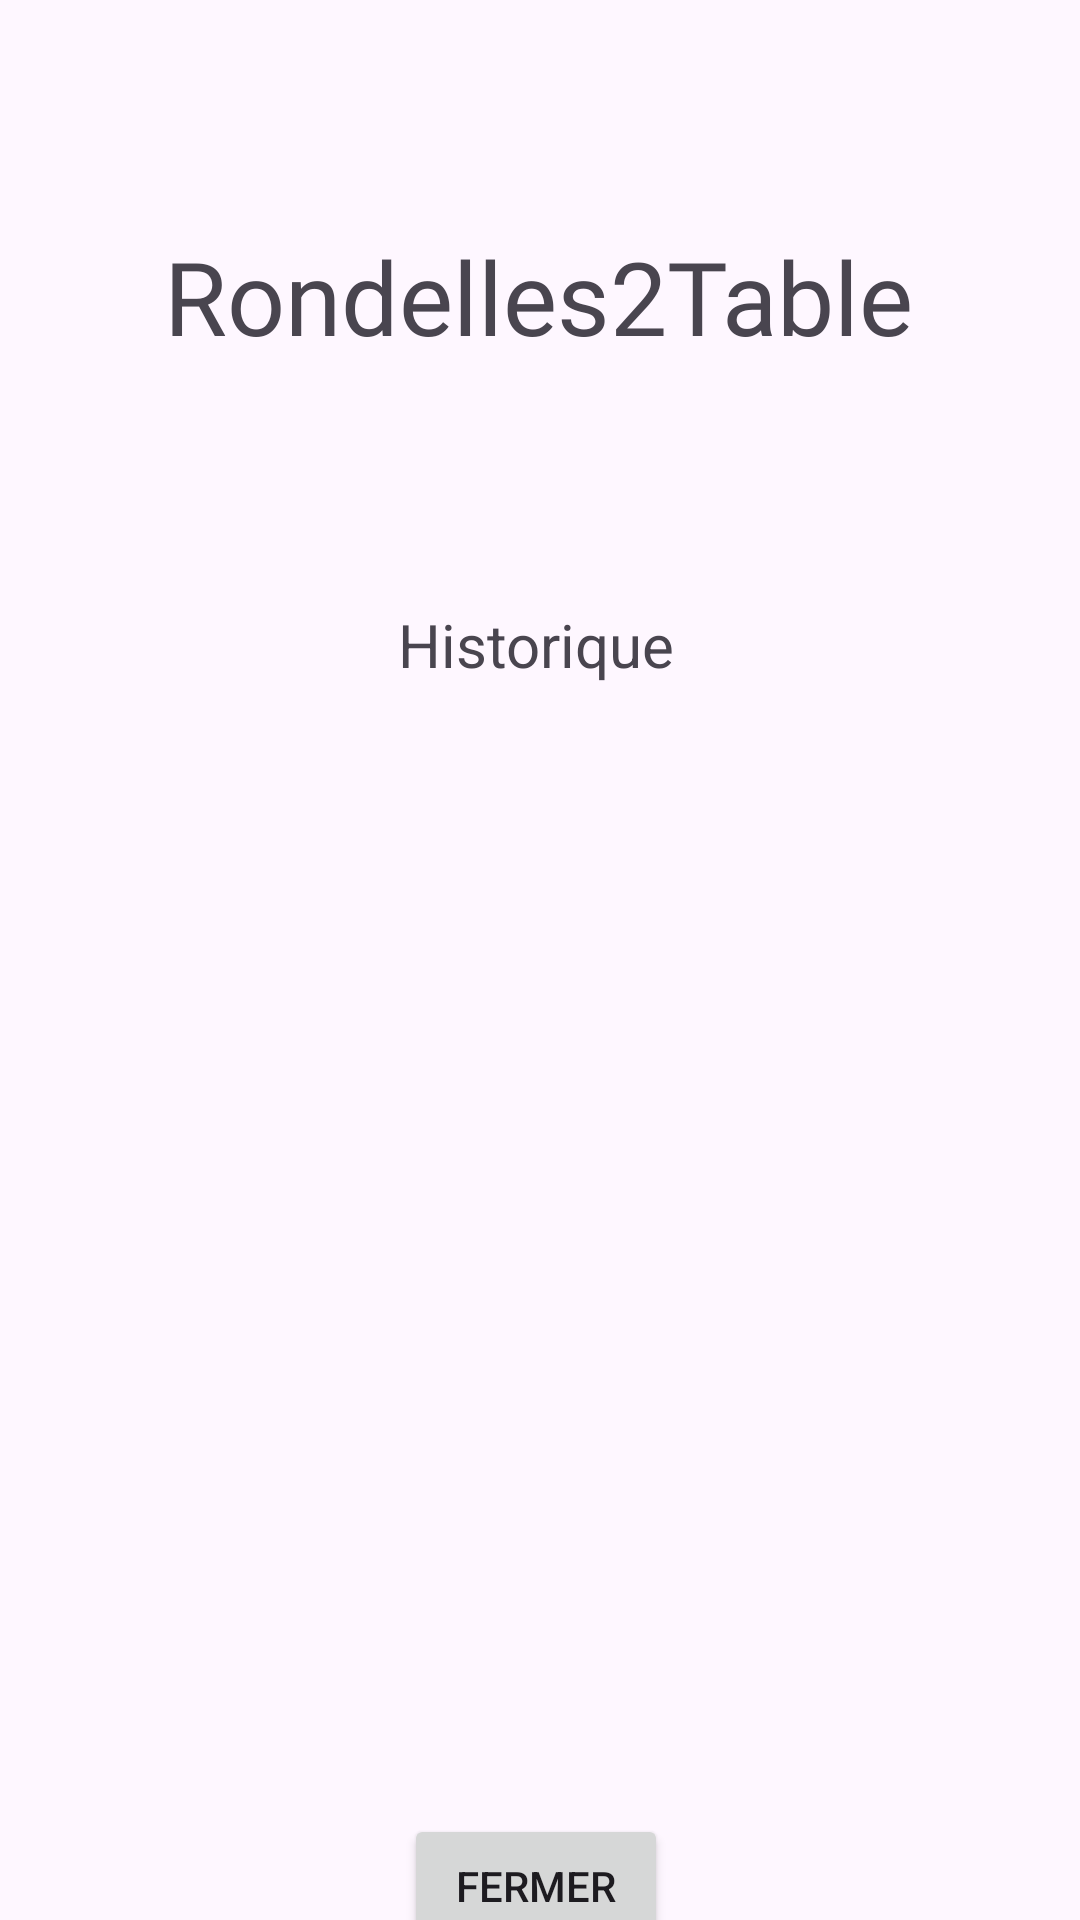

This screen was rendered from an Android layout file. Write that file and the resources it references.
<!-- AndroidManifest.xml: application theme Theme.Sae402 -->
<!-- res/layout/historique_matchs.xml -->
<?xml version="1.0" encoding="utf-8"?>
<androidx.constraintlayout.widget.ConstraintLayout xmlns:android="http://schemas.android.com/apk/res/android"
    xmlns:app="http://schemas.android.com/apk/res-auto"
    xmlns:tools="http://schemas.android.com/tools"
    android:layout_width="match_parent"
    android:layout_height="match_parent">

    <TextView
        android:id="@+id/textView2"
        android:layout_width="wrap_content"
        android:layout_height="wrap_content"
        android:layout_marginTop="76dp"
        android:fontFamily="@font/poppins_bold"
        android:text="Rondelles2Table"
        android:textSize="34sp"
        app:layout_constraintBottom_toTopOf="@+id/textView"
        app:layout_constraintEnd_toEndOf="parent"
        app:layout_constraintHorizontal_bias="0.496"
        app:layout_constraintStart_toStartOf="parent"
        app:layout_constraintTop_toTopOf="parent"
        app:layout_constraintVertical_bias="0.0" />

    <TextView
        android:id="@+id/textView"
        android:layout_width="wrap_content"
        android:layout_height="wrap_content"
        android:layout_marginTop="80dp"
        android:layout_marginBottom="24dp"
        android:text="Historique"
        android:textSize="20sp"

        app:layout_constraintEnd_toEndOf="parent"
        app:layout_constraintHorizontal_bias="0.496"
        app:layout_constraintStart_toStartOf="parent"
        app:layout_constraintTop_toBottomOf="@+id/textView2" />

    <ListView
        android:id="@+id/listViewHistorique"
        android:layout_width="415dp"
        android:layout_height="349dp"
        android:layout_marginTop="24dp"
        android:layout_marginEnd="1dp"
        app:layout_constraintBottom_toTopOf="@+id/button_retour"
        app:layout_constraintEnd_toEndOf="parent"
        app:layout_constraintHorizontal_bias="0.4"
        app:layout_constraintStart_toStartOf="parent"
        app:layout_constraintTop_toBottomOf="@+id/textView"
        app:layout_constraintVertical_bias="0.048" />

    <Button
        android:id="@+id/button_retour"
        android:layout_width="wrap_content"
        android:layout_height="wrap_content"
        android:layout_marginTop="16dp"
        android:text="Fermer"
        app:layout_constraintBottom_toBottomOf="parent"
        app:layout_constraintEnd_toEndOf="parent"
        app:layout_constraintHorizontal_bias="0.495"
        app:layout_constraintStart_toStartOf="parent"
        app:layout_constraintTop_toBottomOf="@+id/listViewHistorique" />

</androidx.constraintlayout.widget.ConstraintLayout>
<!-- resources referenced by this layout -->
<resources>
  <style name="Theme.Sae402" parent="Base.Theme.Sae402" />
  <style name="Base.Theme.Sae402" parent="Theme.Material3.DayNight.NoActionBar">
          
          
      </style>
</resources>
